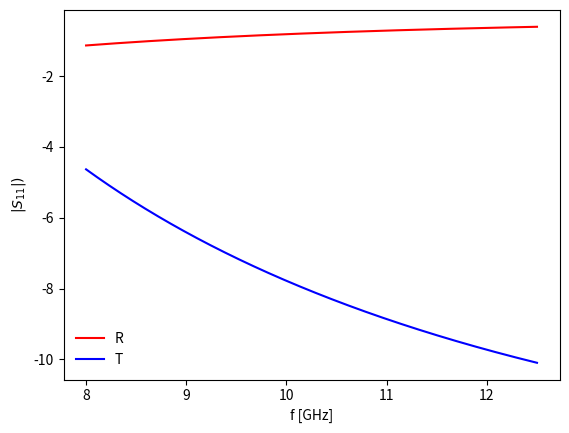

The matplotlib source for this figure:
import numpy as np

class SlabStructure:
    def __init__(self, Z, l, k):
        """ Initialze a slab structure of stacked impedance
            surfaces with different thicknesses
            Z0 | Z1 | Z2 | ... | ZN-1 | ZN
                 l1 | l2 | ... | lN-1  
        """
        self.Z = Z
        self.M = len(Z) - 1 # number of interfaces 
        assert Z.shape[0]-2 == l.shape[0] == k.shape[0]-2
        self.k = k
        self.l = l
        self.phase = self.k[1:-1]*self.l
        self.tau = Z[1:,:]*2/(Z[0:-1,:]+Z[1:,:])
        self.rho = (Z[1:,:]-Z[0:-1,:]) / (Z[1:,:]+Z[0:-1,:])
        self.Gammas = []
        self.tau = []

    def build_gamma(self):
        """ Get the scattering coefficient of the
            stacked structure by recursion
        """
        rho = self.rho 
        phase = self.phase 
        GammaM = rho[-1,:]
        self.Gammas.append(GammaM)
        for i in range(rho.shape[0]-2, -1, -1):
            print("i=%i" %i)
            phasefactor = np.exp(2j*phase[i,:])
            GammaM = (rho[i,:] + GammaM*phasefactor) / (1 + rho[i,:]*GammaM*phasefactor )
            self.Gammas.append(GammaM)
        return GammaM # the left-most scattering coefficient
        
    def build_tau(self):
        """ Get the left to right transmission 
            of the stacked structure
        """
        rho = self.rho 
        phase = self.phase
        tauM = 1
        print("len self.Gammas = ", len(self.Gammas))
        for i in range(len(self.Gammas)-1, 0, -1):
            print("Building tau: i=%i" %i)
            phasefactor = np.exp(2j*phase[i-1,:])
            tauM *= (1 + self.Gammas[i-1]) / (1 + self.Gammas[i]*phasefactor)
            self.tau.append(tauM)
        tauM *= 2*self.k[-1]/(self.k[-1] + self.k[-2])
        self.tau.append(tauM)
        return tauM

        
        


if __name__ == "__main__":
    from matplotlib import pyplot as plt
    tand1 = 0.02
    eps1 = 4.4 
    epsFR4 = eps1*(1 + tand1*1j)
    eps2 = 200
    tand2 =0.0001 
    Z0 = 376.3
    epsRubber = 40+0j
    eps = np.array([1, epsRubber,1])[:,np.newaxis]
    f = (np.linspace(8,12.5,1000)*1e9)[np.newaxis,:]
    Zlist = np.array([Z0,Z0/np.sqrt(epsRubber),Z0])[:,np.newaxis]
    l = np.array([0.6e-3])[:,np.newaxis]
    k = np.sqrt(eps)*2*np.pi*f/3e8
    slabstack = SlabStructure(Zlist, l, k)
    R = slabstack.build_gamma()
    print(R.shape)
    T = slabstack.build_tau()
    plt.plot(f[0,:]/1e9, 20*np.log10(np.abs(R)),"r-", label="R")
    plt.plot(f[0,:]/1e9, 20*np.log10(np.abs(T)),"b-", label="T")
    plt.legend(loc="best").draw_frame(False)
    plt.xlabel("f [GHz]")
    #plt.ylabel("$20\log|S_{11}|)$")
    plt.ylabel("$|S_{11}|)$")
    plt.show()
